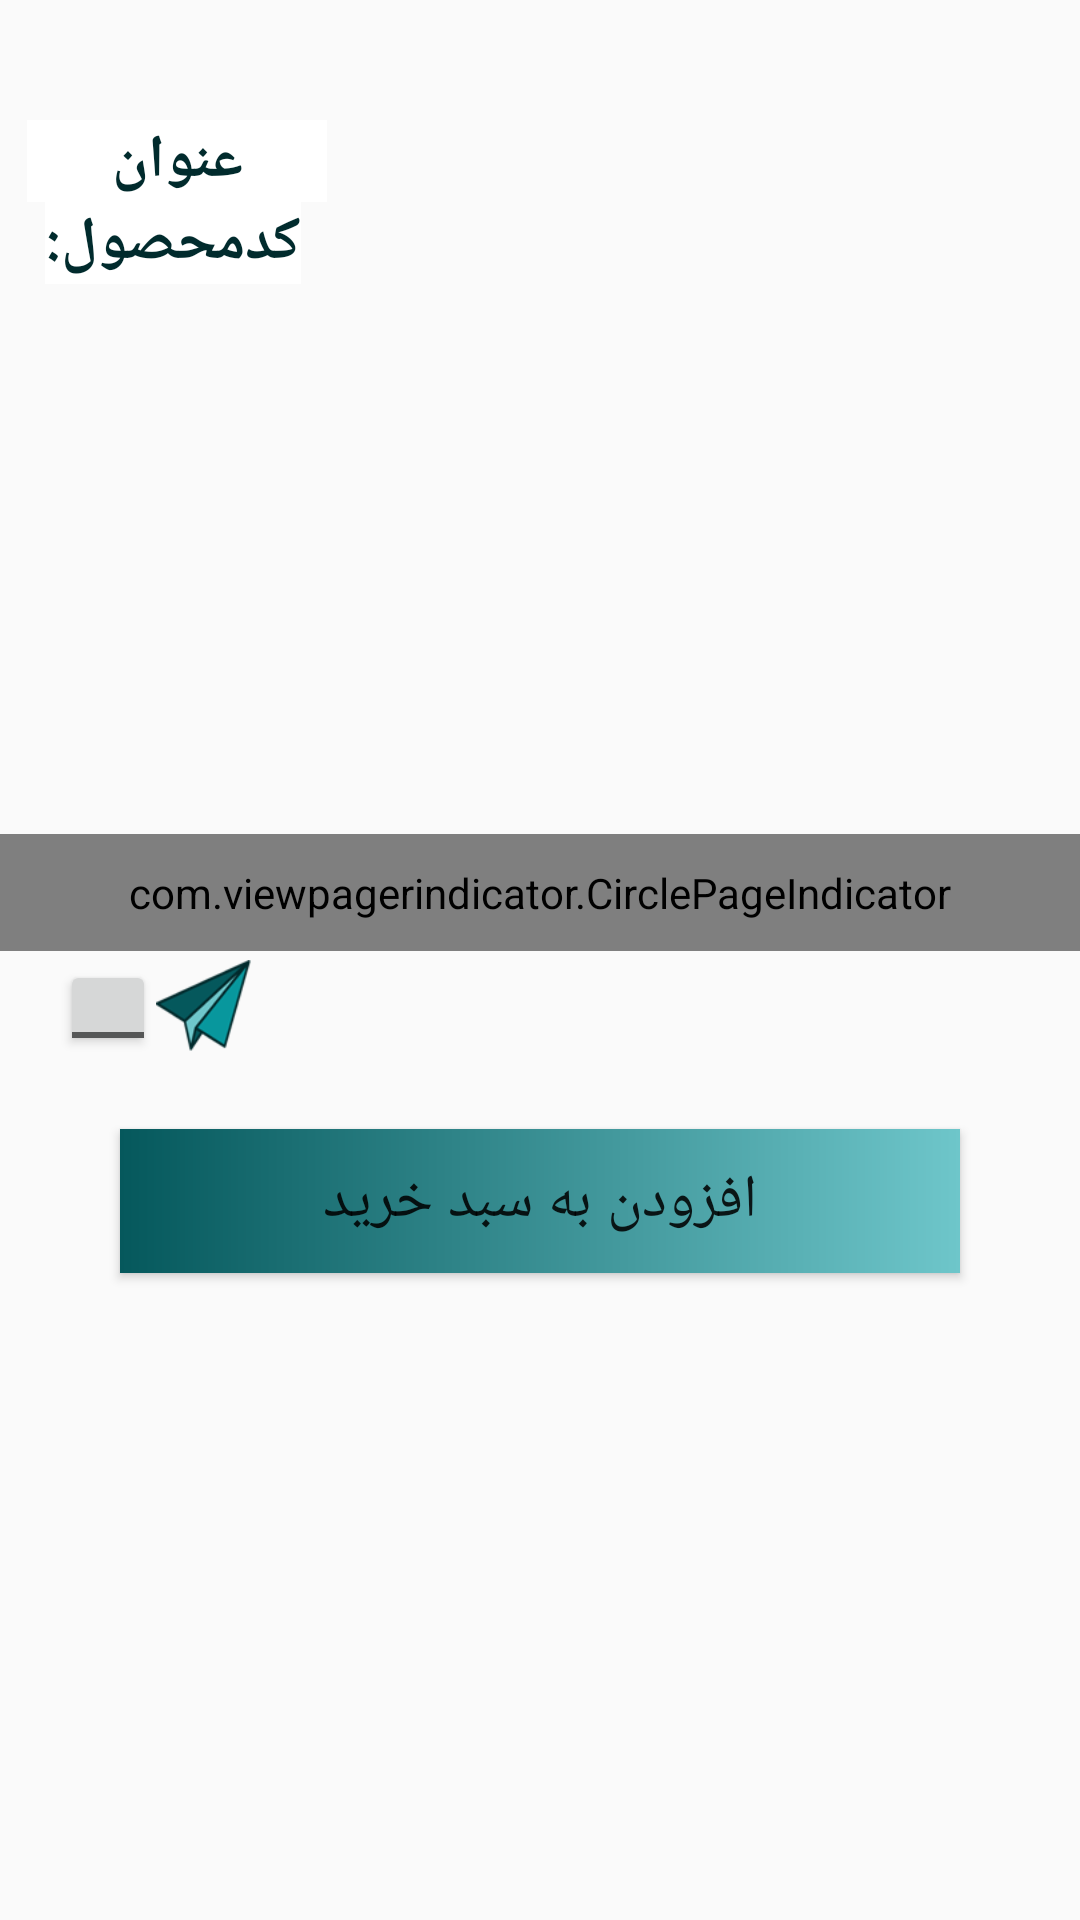

Layout XML and referenced resources for this Android screen:
<!-- AndroidManifest.xml: application theme MyMaterialTheme -->
<!-- res/layout/fragment_gallery_animation.xml -->
<?xml version="1.0" encoding="utf-8"?>
<android.support.constraint.ConstraintLayout
    xmlns:android="http://schemas.android.com/apk/res/android"
    xmlns:app="http://schemas.android.com/apk/res-auto"
    xmlns:tools="http://schemas.android.com/tools"
    android:layout_width="match_parent"
    android:layout_height="match_parent"
    tools:context=".Fragments.Fragment_gallery"
    android:id="@+id/constraintLayout_gallery_animation">

    <RelativeLayout
        android:id="@+id/relativeLayout2"
        android:layout_width="match_parent"
        android:layout_height="0dp"
        android:layout_weight="2"
        app:layout_constraintBottom_toTopOf="@id/linear_description"
        app:layout_constraintEnd_toEndOf="parent"
        app:layout_constraintStart_toStartOf="parent"
        app:layout_constraintTop_toTopOf="parent">

        <android.support.v4.view.ViewPager
            android:id="@+id/pager"
            android:layout_width="match_parent"
            android:layout_height="wrap_content"
            android:layout_alignParentTop="true"
            android:layout_alignParentBottom="true"
            android:transitionName="shared_image" />

        <com.viewpagerindicator.CirclePageIndicator
            android:id="@+id/indicator"
            android:layout_width="match_parent"
            android:layout_height="wrap_content"
            android:layout_alignParentBottom="true"
            android:layout_marginBottom="3dp"
            android:gravity="bottom"
            android:padding="10dp"
            app:centered="true"
            app:fillColor="#df0623"
            app:pageColor="#fff"
            app:snap="false" />
    </RelativeLayout>
    <TextView
        android:id="@+id/txt1"
        android:layout_width="100dp"
        android:layout_height="wrap_content"
        android:layout_marginTop="40dp"
        android:background="@color/colorBackgroundWhite"
        android:gravity="center_horizontal"
        android:text="عنوان"
        android:textColor="@color/colorPrimaryDark"
        android:textSize="20sp"
        android:textStyle="bold"
        android:fontFamily="@font/shabnam"
        android:layout_marginStart="9dp"
        app:layout_constraintStart_toStartOf="@+id/relativeLayout2"
        app:layout_constraintTop_toTopOf="parent" />
    <TextView
        android:id="@+id/txt_productCode"
        android:layout_width="wrap_content"
        android:layout_height="wrap_content"
        android:background="@color/colorBackgroundWhite"
        android:gravity="center_horizontal"
        android:text="کدمحصول:"
        android:textColor="@color/colorPrimaryDark"
        android:textSize="20sp"
        android:textStyle="bold"
        android:fontFamily="@font/shabnam"
        android:layout_marginStart="15dp"
        app:layout_constraintStart_toStartOf="@+id/relativeLayout2"
        app:layout_constraintTop_toBottomOf="@+id/txt1" />
    <LinearLayout
        android:id="@+id/linear_description"
        android:layout_width="match_parent"
        android:orientation="vertical"
        android:layout_height="0dp"
        app:layout_constraintTop_toBottomOf="@+id/relativeLayout2"
        app:layout_constraintEnd_toEndOf="parent"
        app:layout_constraintStart_toStartOf="parent"
        app:layout_constraintBottom_toBottomOf="parent"
        android:layout_weight="2"
        android:gravity="center_horizontal">

        <LinearLayout
            android:id="@+id/linear_favorite_share"
            android:layout_width="wrap_content"
            android:layout_height="32dp"
            android:orientation="horizontal"
            android:layout_marginLeft="20dp"
            android:layout_gravity="start">
            <ToggleButton
                android:id="@+id/toggleButton"
                android:layout_width="32dp"
                android:layout_height="32dp"
                android:textOff=" "
                android:textOn=" "
                />
            <ImageView
                android:id="@+id/Share"
                android:layout_width="32dp"
                android:layout_height="32dp"
                android:src="@drawable/share"
                />
        </LinearLayout>


        <TextView
            android:id="@+id/txt2"
            android:layout_width="397dp"
            android:layout_height="wrap_content"
            android:textColor="@color/colorAccent"
            android:gravity="center_horizontal"
            android:textSize="18sp"
            android:fontFamily="@font/shabnam"/>

        <Button
            android:id="@+id/ShoppingBtn"
            android:layout_width="match_parent"
            android:layout_height="wrap_content"
            android:layout_marginStart="40dp"
            android:layout_marginEnd="40dp"
            android:background="@drawable/button_ripple_effect"
            android:text="افزودن به سبد خرید"
            android:fontFamily="@font/shabnam"
            android:textSize="20sp" />
    </LinearLayout>


</android.support.constraint.ConstraintLayout>
<!-- resources referenced by this layout -->
<resources>
  <color name="colorAccent">#FFFFFF</color>
  <color name="colorBackgroundWhite">#FFFFFF</color>
  <color name="colorPrimaryDark">#012b2d</color>
  <!-- drawable button_ripple_effect (drawable) -->
  <?xml version="1.0" encoding="utf-8"?>
  <ripple xmlns:android="http://schemas.android.com/apk/res/android"
  
      android:color="@color/colorPrimary">
      <item android:id="@android:id/background">
          <shape android:shape="rectangle">
              <gradient
                  android:angle="360"
                  android:endColor="@color/colorPrimaryLight"
                  android:startColor="@color/colorPrimary"
                  android:type="linear" />
  
          </shape>
      </item>
  </ripple>
  <!-- drawable share: png bitmap (drawable, 7328 bytes) -->
  <style name="MyMaterialTheme" parent="MyMaterialTheme.Base">
          
      </style>
  <color name="colorPrimary">#05585C</color>
  <color name="colorPrimaryLight">#6EC6CA</color>
  <style name="MyMaterialTheme.Base" parent="Theme.AppCompat.Light.DarkActionBar">
          <item name="windowNoTitle">true</item>
          <item name="windowActionBar">false</item>
          <item name="colorPrimary">@color/colorPrimary</item>
          <item name="colorPrimaryDark">@color/colorPrimaryDark</item>
          <item name="colorAccent">@color/colorAccent</item>
          <item name="android:windowContentTransitions">true</item>
      </style>
</resources>
